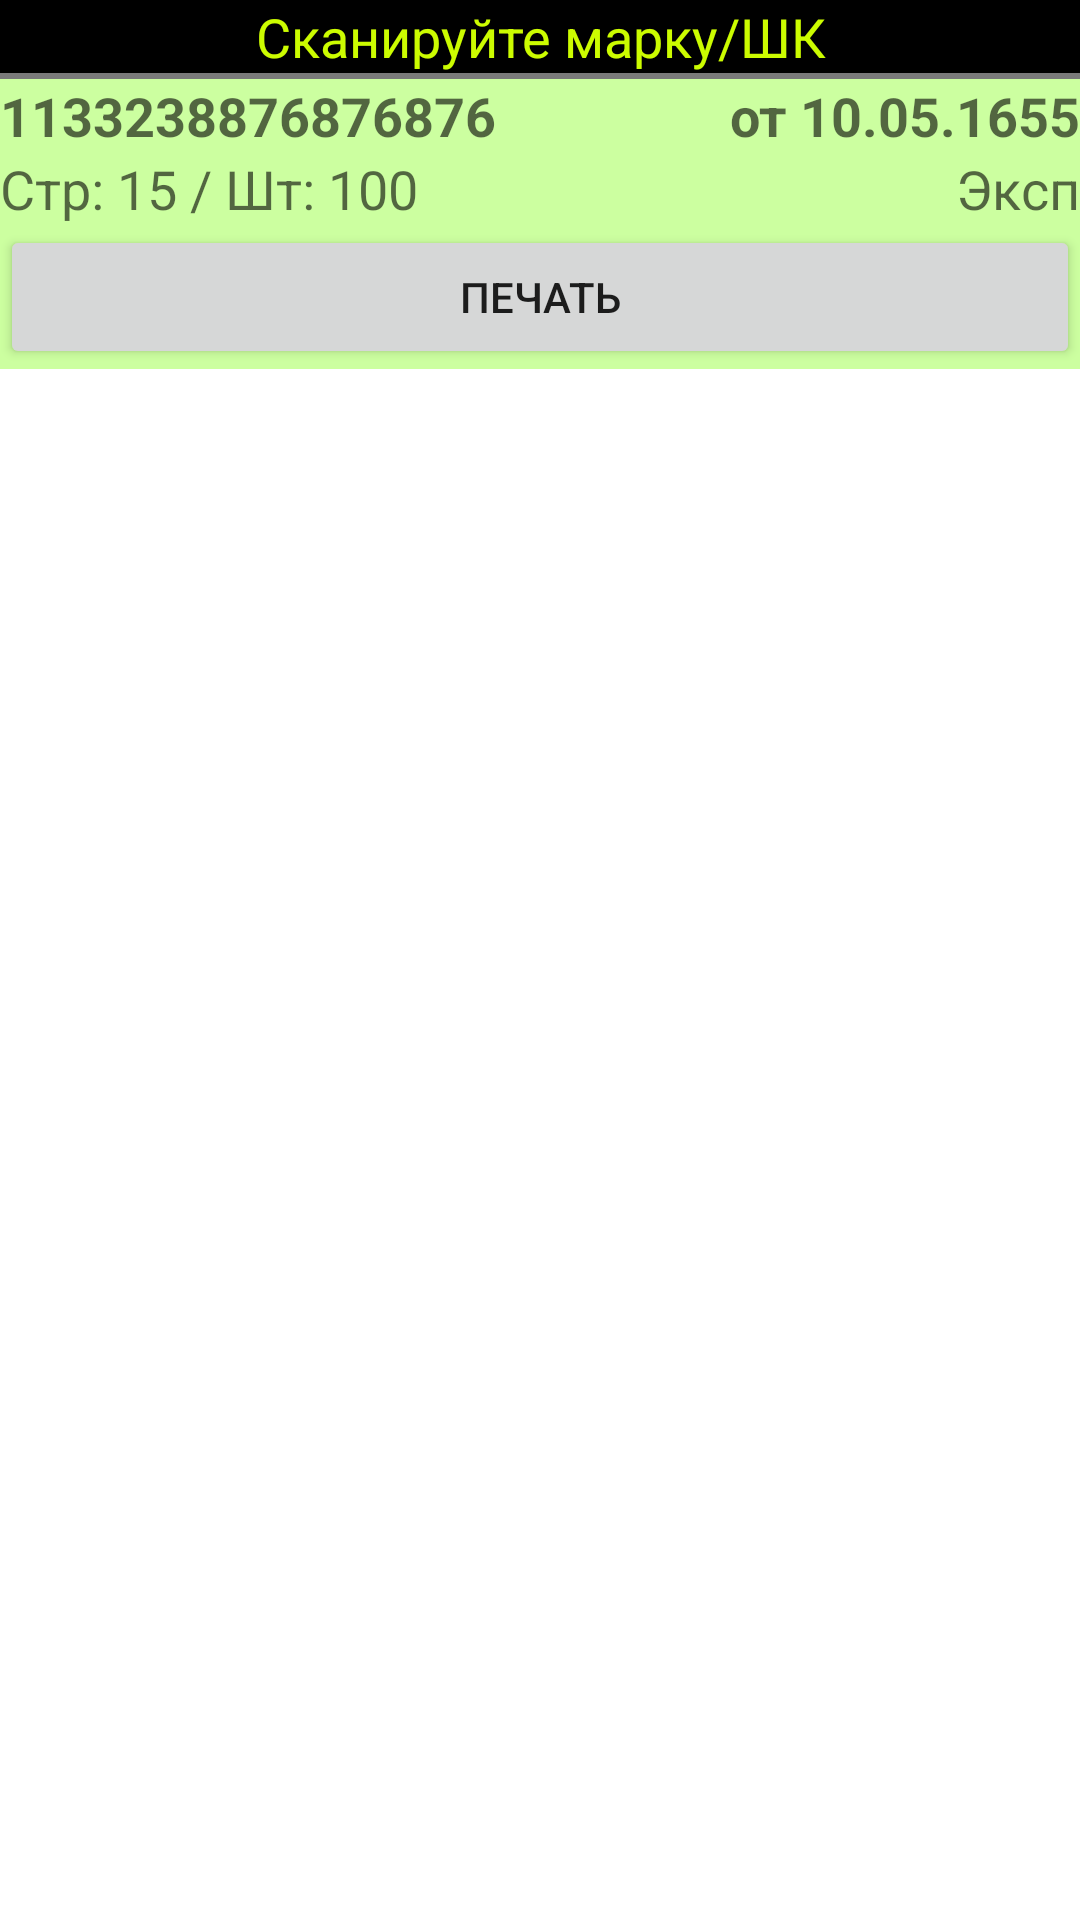

Layout XML and referenced resources for this Android screen:
<!-- AndroidManifest.xml: fallback theme Theme.MaterialComponents.DayNight.NoActionBar -->
<!-- res/layout/activity_pricerec.xml -->
<?xml version="1.0" encoding="utf-8"?>
<LinearLayout xmlns:android="http://schemas.android.com/apk/res/android"
              android:orientation="vertical"
              android:layout_width="match_parent"
              android:layout_height="match_parent">

    <TextView
            android:text="Сканируйте марку/ШК"
            android:gravity="center"
            android:layout_width="match_parent"
            android:textSize="18dp"
            android:layout_height="wrap_content"
            android:background="@drawable/im_black"
            android:textColor="@color/colorWarningLabel"
            android:id="@+id/tvCaption"/>
    <LinearLayout
            android:orientation="vertical"
            android:background="@color/colorHeaderRec"
            android:layout_width="match_parent"
            android:layout_height="wrap_content">


        <include android:layout_width="match_parent"
                 android:layout_height="wrap_content"
                 layout="@layout/rec_price"
                 android:id="@+id/inclRecPrice"
        />
        <Button
                android:text="Печать"
                android:layout_width="match_parent"
                android:layout_height="wrap_content" android:id="@+id/btnPrint"/>
    </LinearLayout>
    <ListView
            android:layout_width="match_parent"
            android:layout_height="match_parent"
            android:id="@+id/lvContent"/>


</LinearLayout>
<!-- res/layout/rec_price.xml (included above) -->
<?xml version="1.0" encoding="utf-8"?>
<LinearLayout xmlns:android="http://schemas.android.com/apk/res/android"
              android:orientation="vertical" android:layout_width="match_parent"
              android:layout_height="match_parent">

    <View
            android:layout_width="match_parent"
            android:layout_height="2dp"
            android:background="#7a7a7a" />

    <LinearLayout
            android:orientation="horizontal"
            android:layout_width="match_parent"
            android:layout_height="wrap_content">

        <TextView
                android:layout_width="wrap_content"
                android:layout_height="wrap_content"
                android:textAppearance="?android:attr/textAppearanceMedium"
                android:text="1133238876876876"
                android:textStyle="bold"
                android:paddingRight="10dp"
                android:id="@+id/tvNumnakl" />
        <TextView
                android:layout_width="match_parent"
                android:layout_height="wrap_content"
                android:gravity="end"
                android:textAppearance="?android:attr/textAppearanceMedium"
                android:textStyle="bold"
                android:text="от 10.05.1655"
                android:id="@+id/tvDateNakl" />

    </LinearLayout>

    <LinearLayout
            android:orientation="horizontal"
            android:layout_width="match_parent"
            android:layout_height="wrap_content">
        <LinearLayout
                android:orientation="horizontal"
                android:layout_width="wrap_content"
                android:layout_height="wrap_content">
            <TextView
                    android:layout_width="wrap_content"
                    android:layout_height="wrap_content"
                    android:textAppearance="?android:attr/textAppearanceMedium"
                    android:text="Стр: 15 / Шт: 100"
                    android:layout_weight="0"
                    android:paddingRight="10dp"
                    android:id="@+id/tvCntRows" />
        </LinearLayout>

        <LinearLayout
                    android:orientation="horizontal"
                    android:gravity="right"
                    android:layout_width="match_parent"
                    android:layout_height="wrap_content">
            <TextView
                    android:layout_width="wrap_content"
                    android:layout_height="wrap_content"
                    android:textAppearance="?android:attr/textAppearanceMedium"
                    android:text="Эксп"
                    android:id="@+id/tvExported" />

        </LinearLayout>
    </LinearLayout>


</LinearLayout>
<!-- resources referenced by this layout -->
<resources>
  <color name="colorHeaderRec">#CCFFA0</color>
  <color name="colorWarningLabel">#CCFC00</color>
  <!-- drawable im_black: png bitmap (drawable-hdpi, 2791 bytes) -->
</resources>
